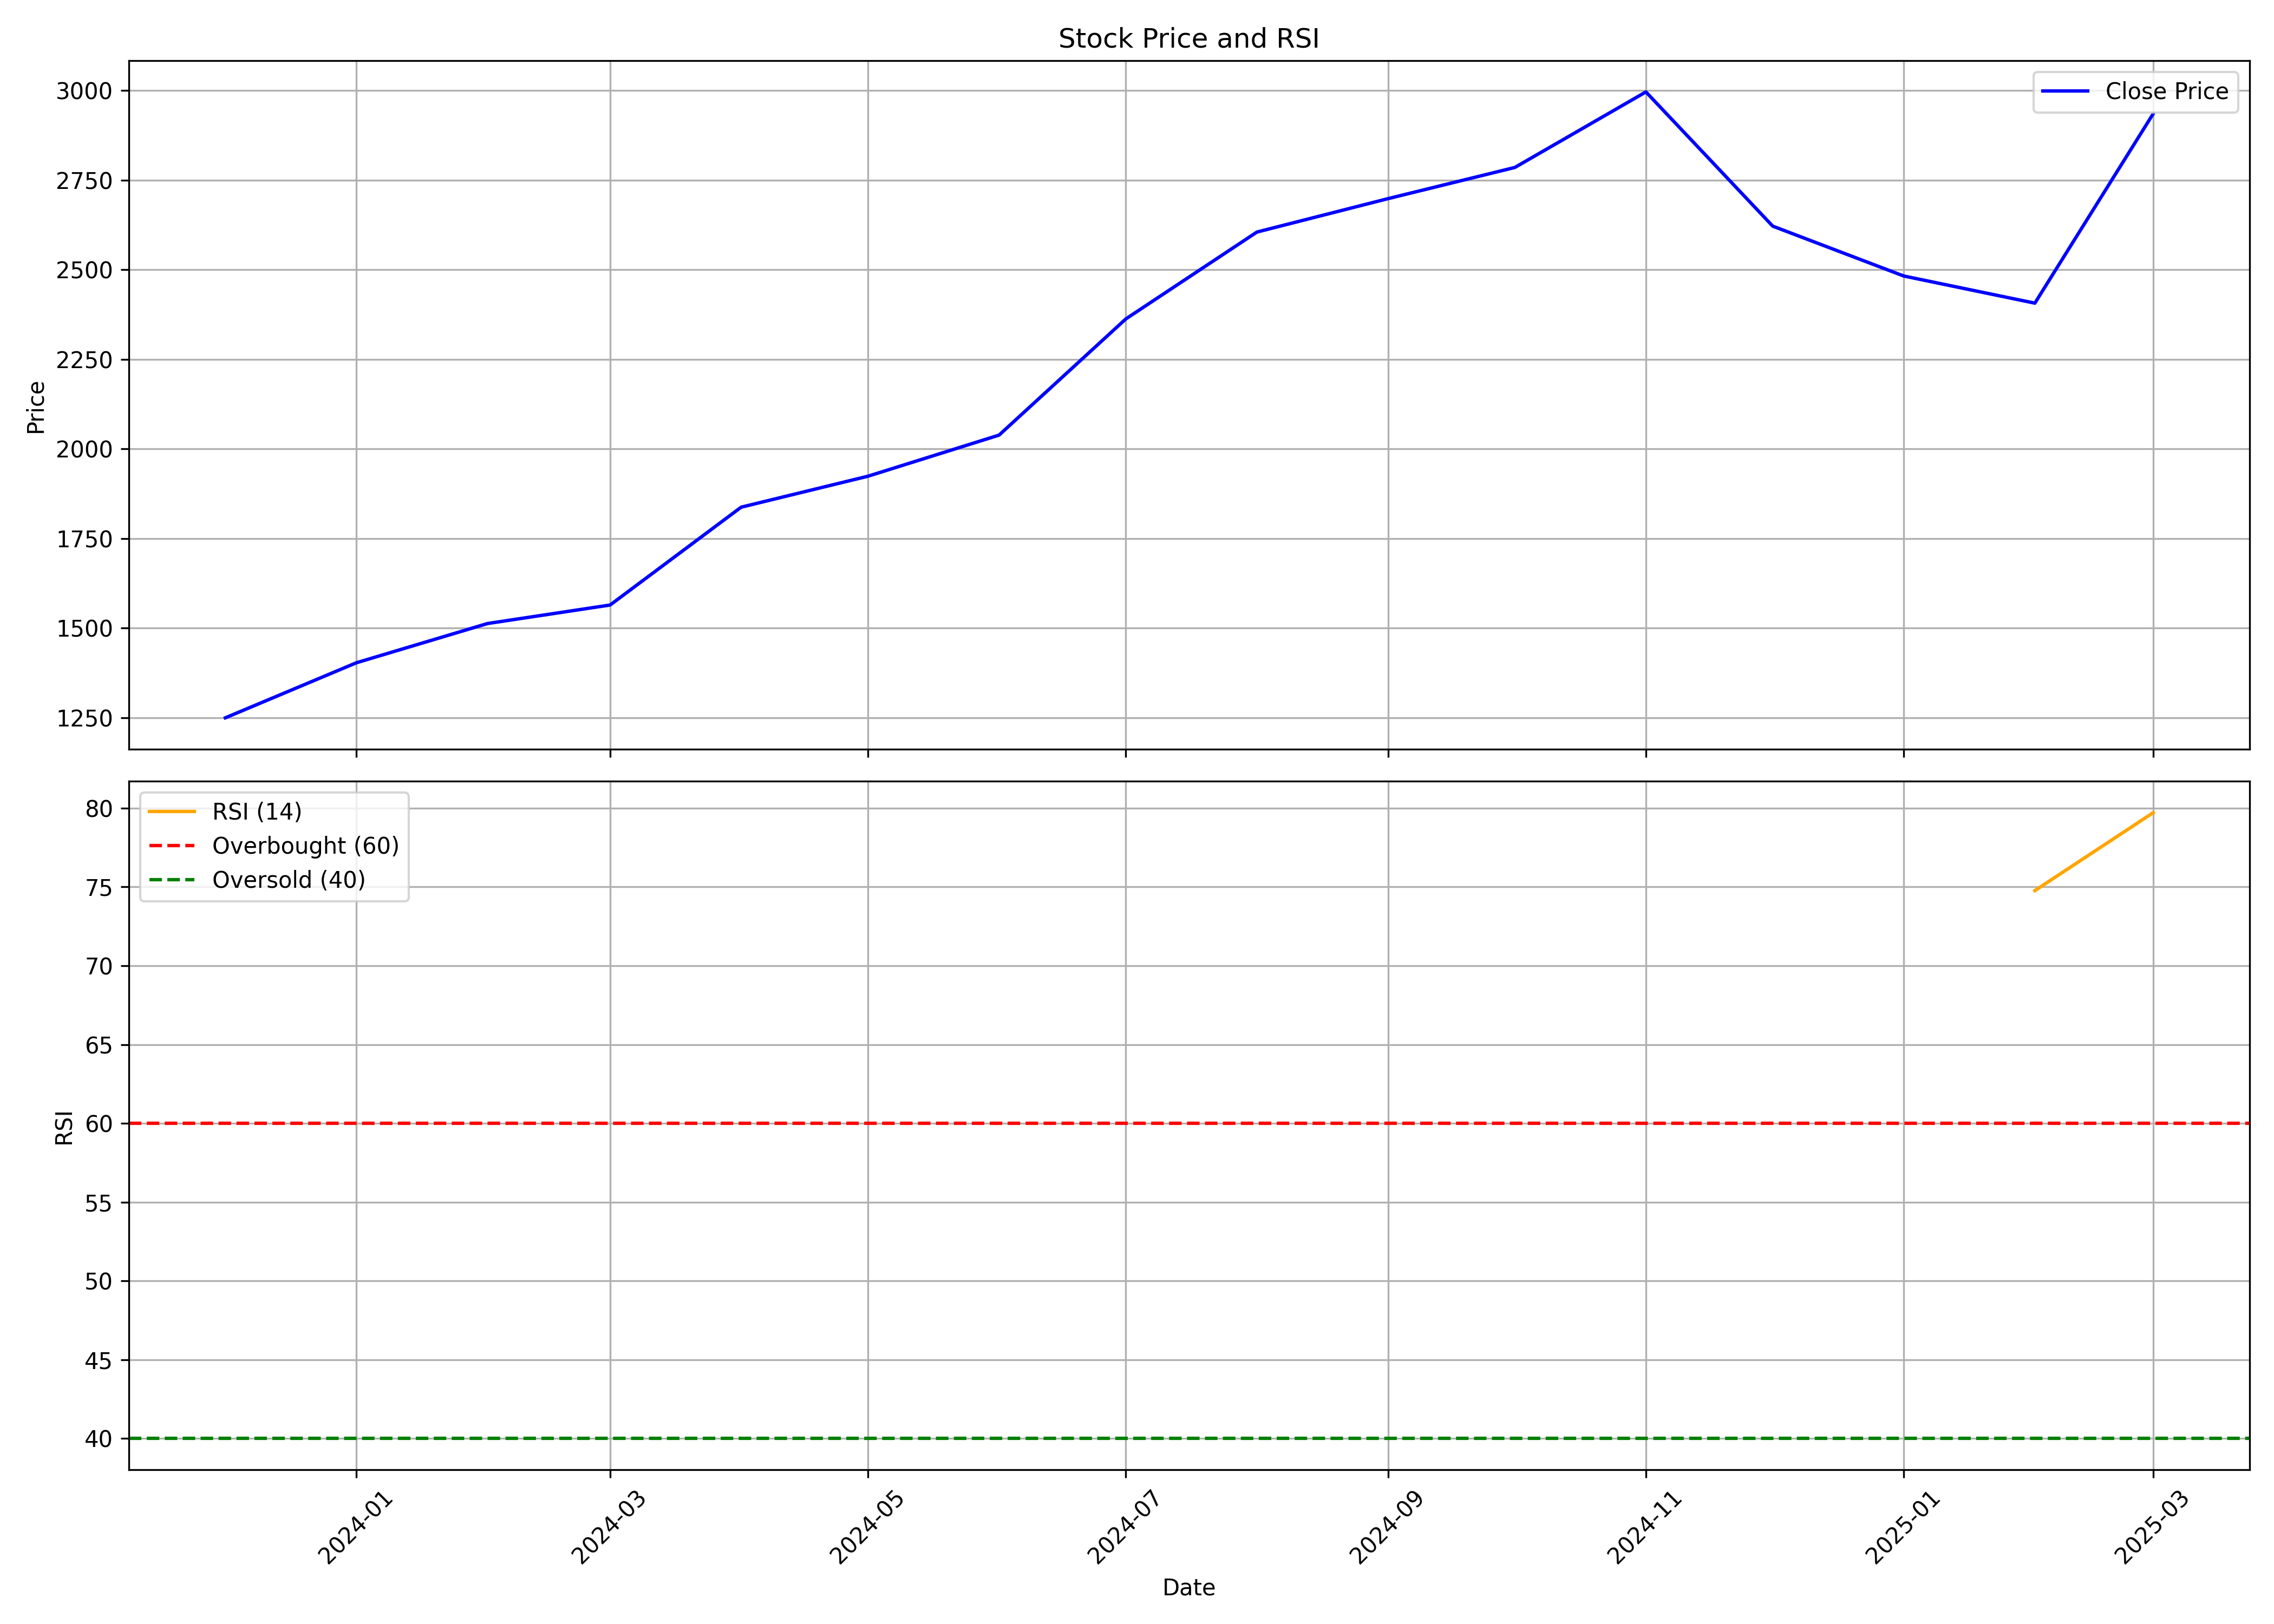

The data file committed next to this chart (first rows):
, date, symbol, open, high, low, close, volume, rsi
0, 2023-12-01, DOMS, 1399, 1433, 1225, 1250, 19397534, 
1, 2024-01-01, DOMS, 1250, 1567, 1244, 1403, 5269813, 
2, 2024-02-01, DOMS, 1402, 1686, 1402, 1513, 2907963, 
3, 2024-03-01, DOMS, 1523, 1607, 1365, 1564, 2221914, 
4, 2024-04-01, DOMS, 1603, 1878, 1559, 1837, 2721093, 
5, 2024-05-01, DOMS, 1837, 2033, 1749, 1924, 3675173, 
6, 2024-06-01, DOMS, 1948, 2133, 1695, 2038, 2157138, 
7, 2024-07-01, DOMS, 2069, 2537, 2052, 2363, 2312495, 
8, 2024-08-01, DOMS, 2358, 2714, 2199, 2605, 3560124, 
9, 2024-09-01, DOMS, 2618, 2972, 2550, 2698, 3054042, 
10, 2024-10-01, DOMS, 2713, 3039, 2431, 2785, 3166250, 
11, 2024-11-01, DOMS, 2840, 3096, 2580, 2996, 1893265, 
12, 2024-12-01, DOMS, 2996, 3115, 2487, 2621, 7655816, 
13, 2025-01-01, DOMS, 2620, 2830, 2092, 2482, 3329145, 
14, 2025-02-01, DOMS, 2472, 2894, 2372, 2407, 2526845, 74.77
15, 2025-03-01, DOMS, 2419, 2950, 2300, 2935, 2430164, 79.71
